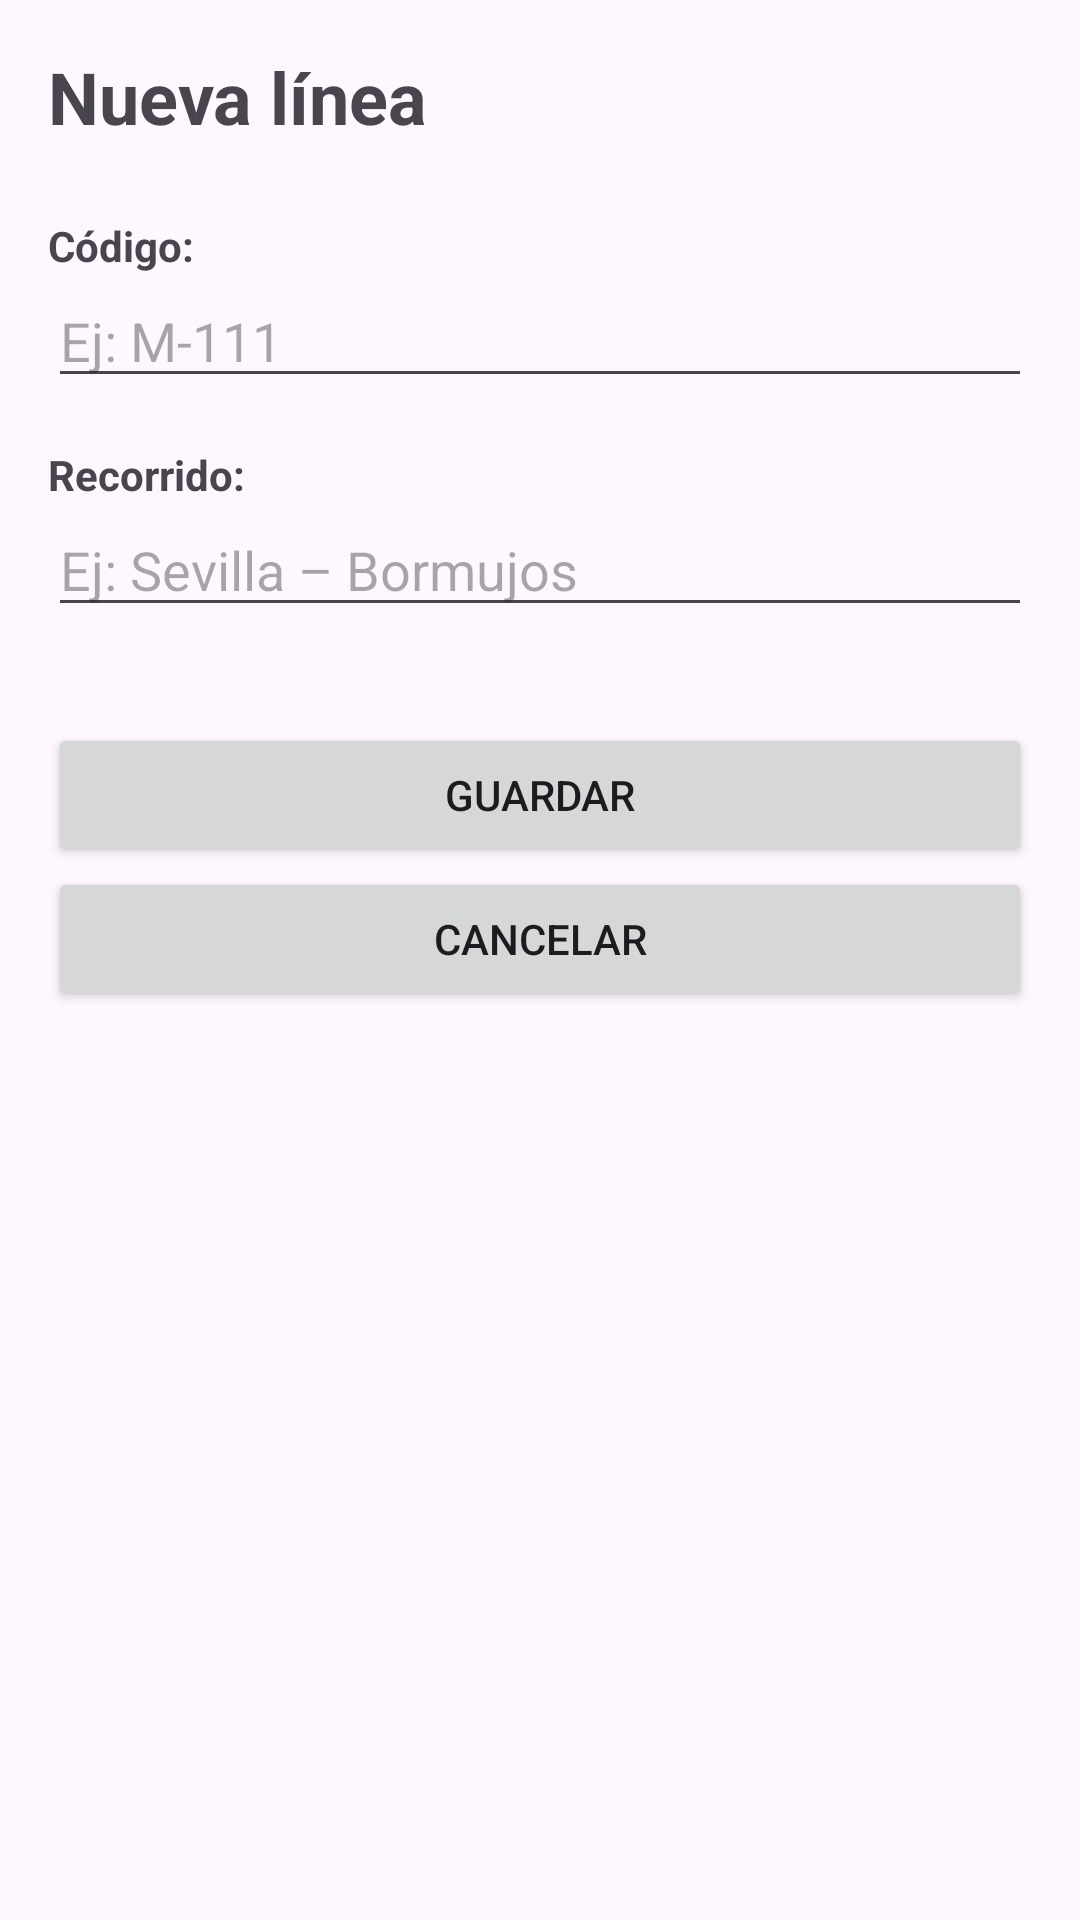

Reconstruct the res/layout file that produces this screen, plus the resources it refers to.
<!-- AndroidManifest.xml: application theme Theme.ACT2_UD1 -->
<!-- res/layout/activity_formulario.xml -->
<?xml version="1.0" encoding="utf-8"?>
<ScrollView xmlns:android="http://schemas.android.com/apk/res/android"
    android:layout_width="match_parent"
    android:layout_height="match_parent"
    android:fitsSystemWindows="true">

    <LinearLayout
        android:layout_width="match_parent"
        android:layout_height="wrap_content"
        android:orientation="vertical"
        android:padding="16dp">

        
        <TextView
            android:id="@+id/tvTituloFormulario"
            android:layout_width="wrap_content"
            android:layout_height="wrap_content"
            android:text="@string/titulo_formulario"
            android:textSize="24sp"
            android:textStyle="bold"
            android:layout_marginBottom="24dp"/>

        
        <TextView
            android:layout_width="wrap_content"
            android:layout_height="wrap_content"
            android:text="@string/etiqueta_codigo"
            android:textStyle="bold"/>

        <EditText
            android:id="@+id/etCodigo"
            android:layout_width="match_parent"
            android:layout_height="wrap_content"
            android:hint="@string/hint_codigo"
            android:inputType="text"
            android:maxLength="80"
            android:layout_marginBottom="16dp"/>

        
        <TextView
            android:layout_width="wrap_content"
            android:layout_height="wrap_content"
            android:text="@string/etiqueta_recorrido"
            android:textStyle="bold"/>

        <EditText
            android:id="@+id/etRecorrido"
            android:layout_width="match_parent"
            android:layout_height="wrap_content"
            android:hint="@string/hint_recorrido"
            android:inputType="text"
            android:maxLength="80"
            android:layout_marginBottom="32dp"/>

        
        <Button
            android:id="@+id/btnGuardar"
            android:layout_width="match_parent"
            android:layout_height="wrap_content"
            android:text="@string/btn_guardar"/>

        <Button
            android:id="@+id/btnCancelar"
            android:layout_width="match_parent"
            android:layout_height="wrap_content"
            android:text="@string/btn_cancelar"/>

    </LinearLayout>
</ScrollView>
<!-- resources referenced by this layout -->
<resources>
  <string name="btn_cancelar">Cancelar</string>
  <string name="btn_guardar">Guardar</string>
  <string name="etiqueta_codigo">Código:</string>
  <string name="etiqueta_recorrido">Recorrido:</string>
  <string name="hint_codigo">Ej: M-111</string>
  <string name="hint_recorrido">Ej: Sevilla – Bormujos</string>
  <string name="titulo_formulario">Nueva línea</string>
  <style name="Theme.ACT2_UD1" parent="Base.Theme.ACT2_UD1" />
  <style name="Base.Theme.ACT2_UD1" parent="Theme.Material3.DayNight.NoActionBar">
          
          
      </style>
</resources>
